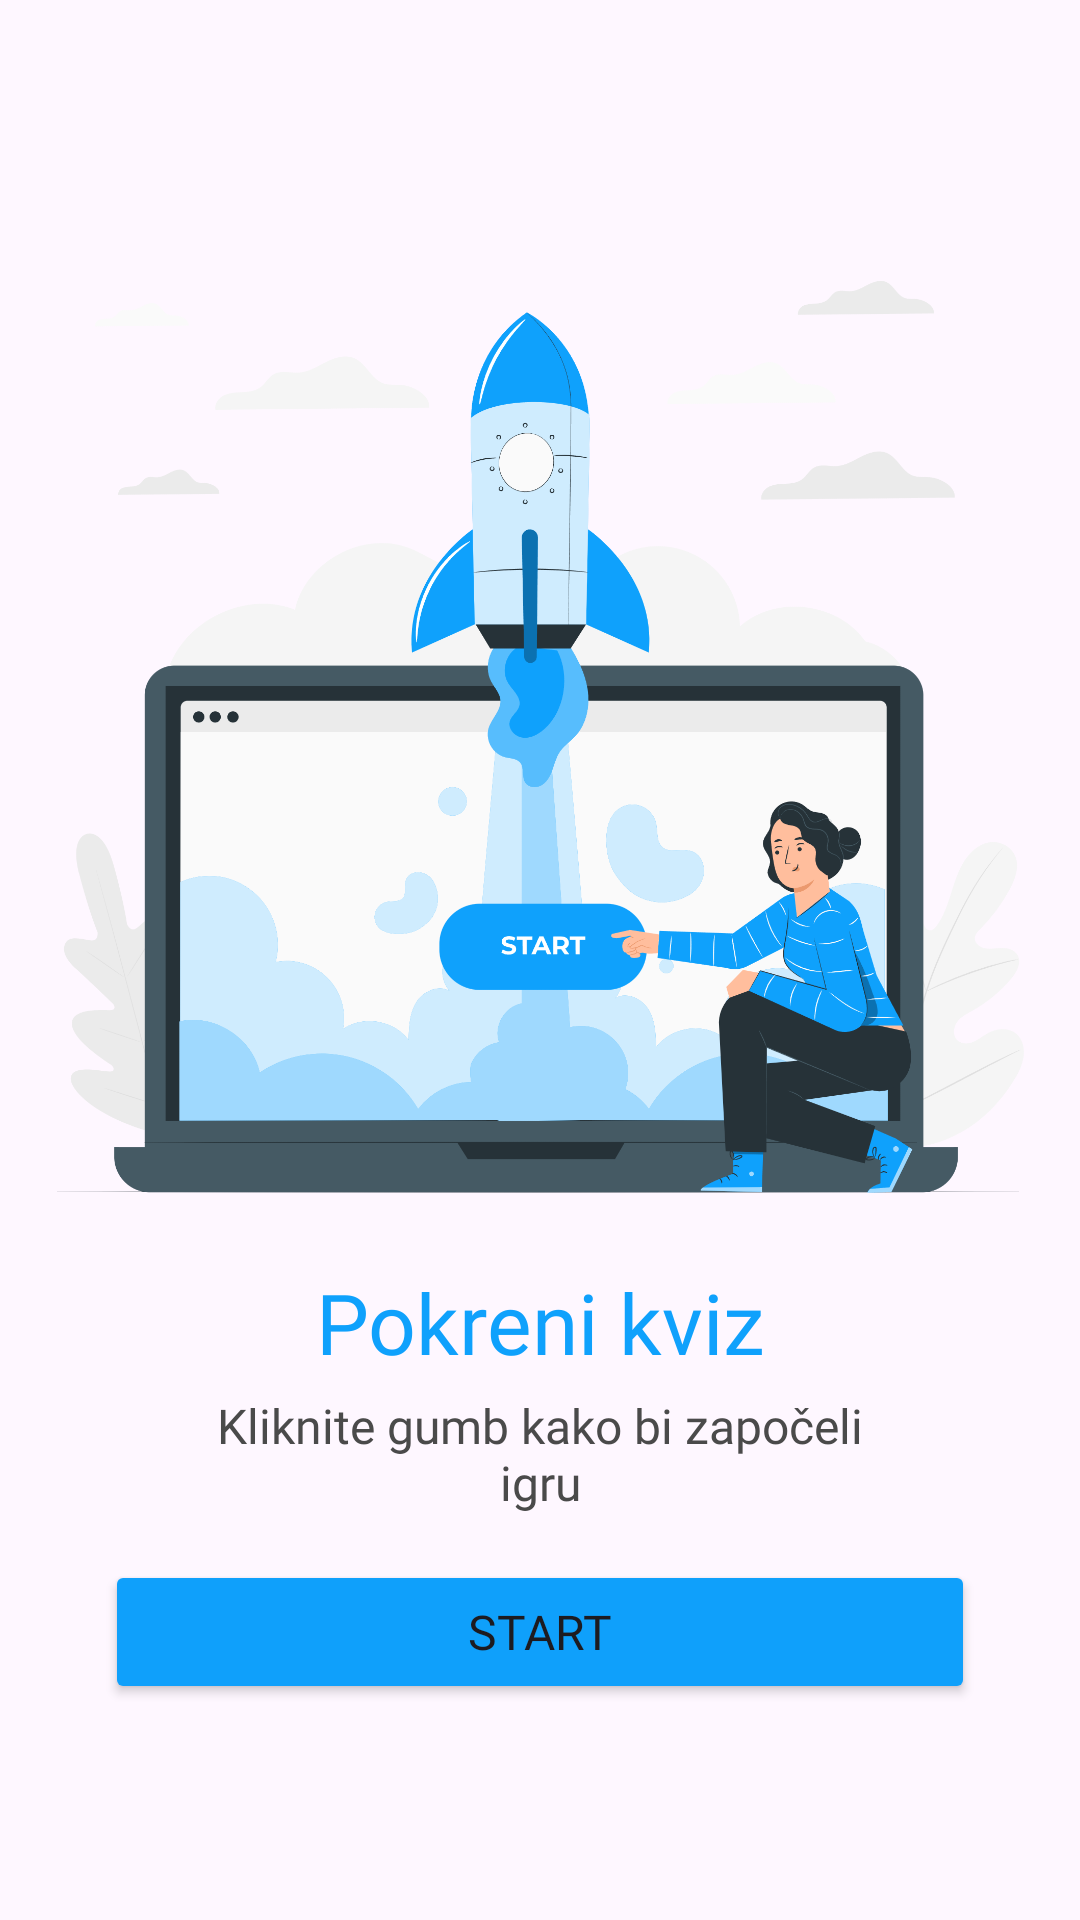

Produce the Android XML layout that renders to this screen, including the resource entries it uses.
<!-- AndroidManifest.xml: application theme Theme.QuizApp -->
<!-- res/layout/activity_start_quiz.xml -->
<?xml version="1.0" encoding="utf-8"?>
<androidx.constraintlayout.widget.ConstraintLayout xmlns:android="http://schemas.android.com/apk/res/android"
    xmlns:app="http://schemas.android.com/apk/res-auto"
    xmlns:tools="http://schemas.android.com/tools"
    android:layout_width="match_parent"
    android:layout_height="match_parent"
    tools:context=".StartQuizActivity" >

    <LinearLayout
        android:layout_width="match_parent"
        android:layout_height="wrap_content"
        android:orientation="vertical"
        app:layout_constraintBottom_toBottomOf="parent"
        app:layout_constraintEnd_toEndOf="parent"
        app:layout_constraintStart_toStartOf="parent"
        app:layout_constraintTop_toTopOf="parent">

        <ImageView
            android:id="@+id/imageView3"
            android:layout_width="match_parent"
            android:layout_height="340dp"
            android:src="@drawable/start" />

        <TextView
            android:id="@+id/startTitle"
            android:layout_width="match_parent"
            android:layout_height="wrap_content"
            android:layout_marginTop="10dp"
            android:fontFamily="@font/poppins_semibold"
            android:text="Pokreni kviz"
            android:textAlignment="center"
            android:textColor="@color/primary"
            android:textSize="28sp" />

        <TextView
            android:id="@+id/textView"
            android:layout_width="230dp"
            android:layout_height="wrap_content"
            android:layout_gravity="center"
            android:layout_marginTop="5dp"
            android:layout_marginBottom="15dp"
            android:fontFamily="@font/poppins_medium"
            android:text="Kliknite gumb kako bi započeli igru"
            android:textAlignment="center"
            android:textColor="#4A4A4A"
            android:textSize="16sp" />

        <Button
            android:id="@+id/startQuizButton"
            android:layout_width="match_parent"
            android:layout_height="wrap_content"
            android:layout_marginLeft="35dp"
            android:layout_marginRight="35dp"
            android:backgroundTint="#0FA0FB"
            android:fontFamily="@font/poppins_semibold"
            android:padding="13dp"
            android:text="Start"
            android:textSize="16sp" />

    </LinearLayout>
</androidx.constraintlayout.widget.ConstraintLayout>
<!-- resources referenced by this layout -->
<resources>
  <color name="primary">#0fa1fc</color>
  <!-- drawable start: png bitmap (drawable, 285262 bytes) -->
  <style name="Theme.QuizApp" parent="Base.Theme.QuizApp" />
  <style name="Base.Theme.QuizApp" parent="Theme.Material3.DayNight.NoActionBar">
          
          
          <item name="android:statusBarColor">@color/white</item>
          <item name="android:windowLightStatusBar">true</item>
          <item name="android:colorPrimary">@color/primary</item>
      </style>
  <color name="white">#FFFFFFFF</color>
</resources>
